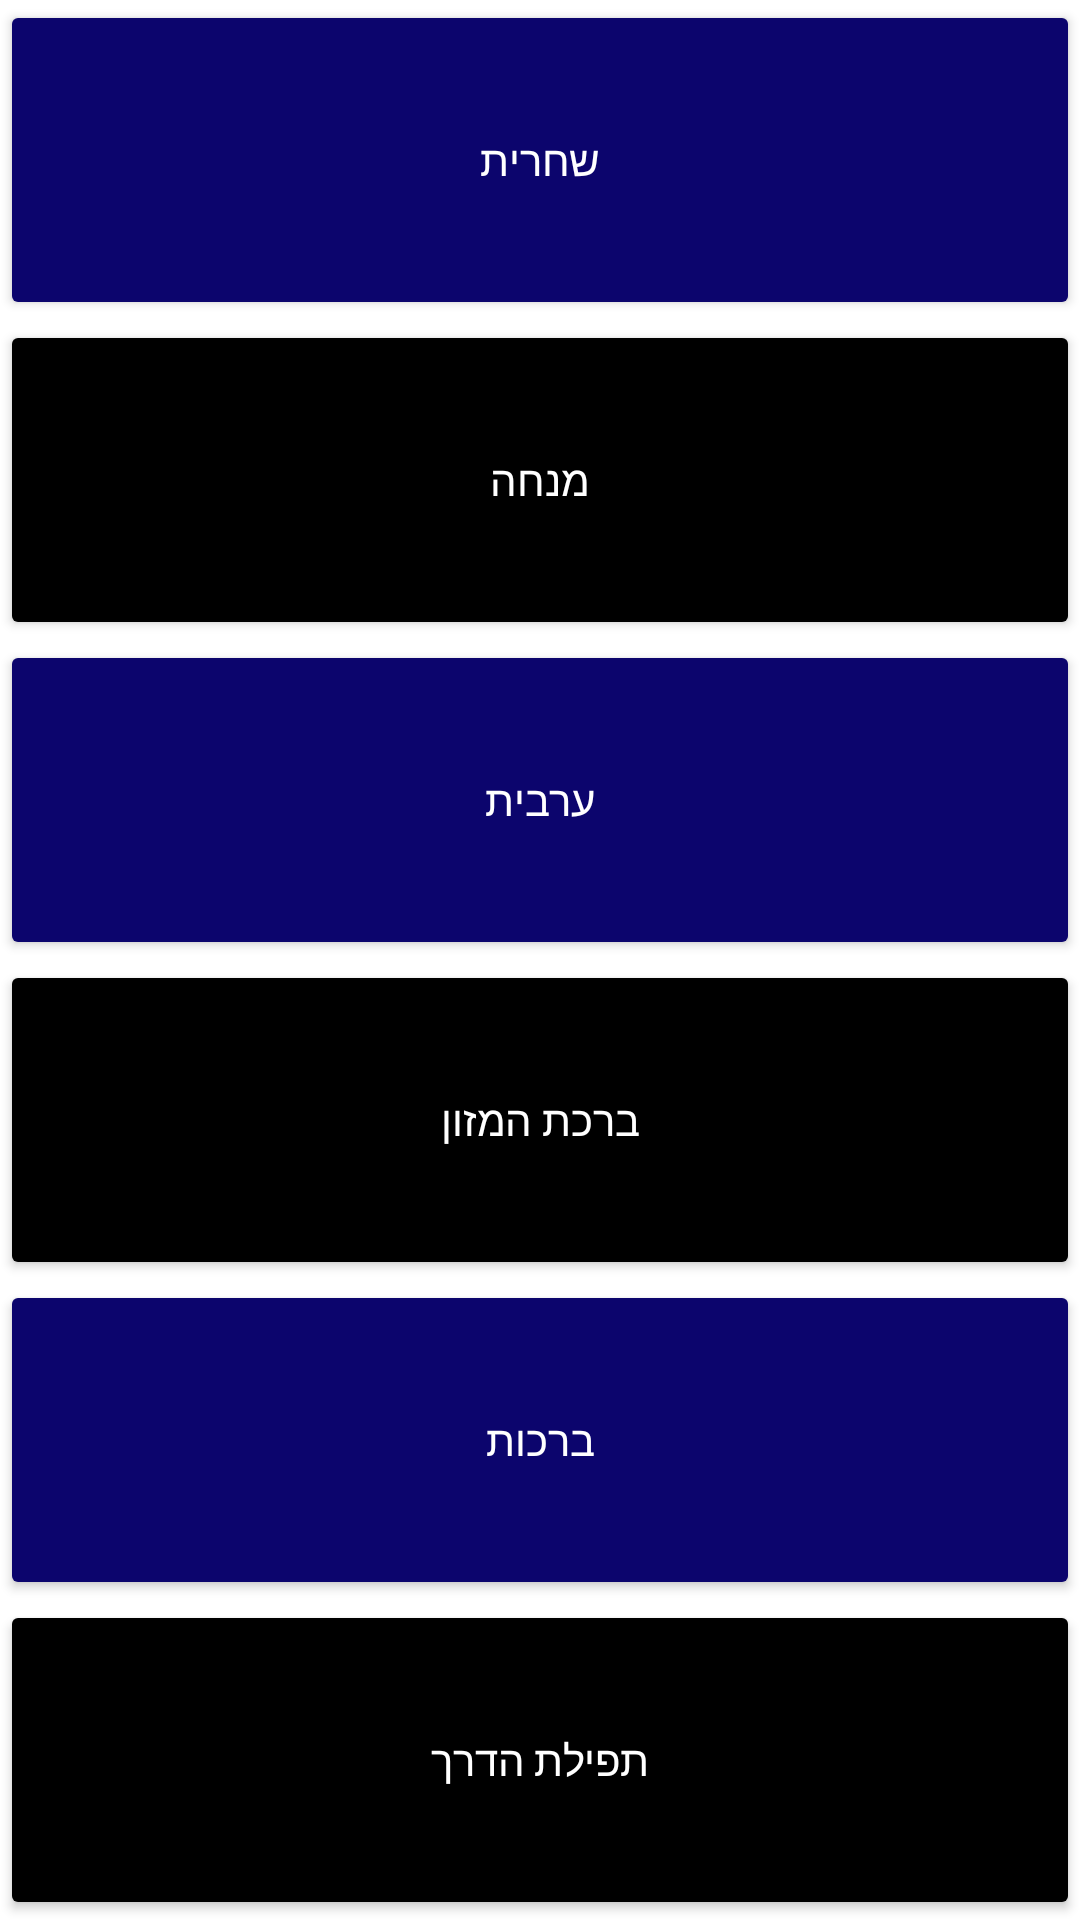

Layout XML and referenced resources for this Android screen:
<!-- AndroidManifest.xml: application theme Theme.JudaicApp -->
<!-- res/layout/fragment_ashkenaz.xml -->
<?xml version="1.0" encoding="utf-8"?>
<androidx.constraintlayout.widget.ConstraintLayout xmlns:android="http://schemas.android.com/apk/res/android"
    xmlns:app="http://schemas.android.com/apk/res-auto"
    xmlns:tools="http://schemas.android.com/tools"
    android:layout_width="match_parent"
    android:layout_height="match_parent"
    android:layout_weight="5"
    tools:context=".screens.Siddurim.Ashkenaz">


    <LinearLayout
        android:layout_width="match_parent"
        android:layout_height="match_parent"
        android:orientation="vertical"
        android:weightSum="6"
        app:layout_constraintBottom_toBottomOf="parent"
        app:layout_constraintEnd_toEndOf="parent"
        app:layout_constraintStart_toStartOf="parent"
        app:layout_constraintTop_toTopOf="parent">

        <Button
            android:id="@+id/menu_shachris"
            android:layout_width="match_parent"
            android:layout_height="wrap_content"
            android:layout_weight="1"
            android:backgroundTint="@color/app_blue"
            android:insetTop="0dp"
            android:insetBottom="0dp"
            android:text="שחרית"
            android:textColor="@color/white"
            app:cornerRadius="0dp" />

        <Button
            android:id="@+id/menu_mincha"
            android:layout_width="match_parent"
            android:layout_height="wrap_content"
            android:layout_weight="1"
            android:backgroundTint="@color/black"
            android:insetTop="0dp"
            android:insetBottom="0dp"
            android:text="מנחה"
            android:textColor="@color/white"
            app:cornerRadius="0dp" />

        <Button
            android:id="@+id/menu_maariv"
            android:layout_width="match_parent"
            android:layout_height="wrap_content"
            android:layout_weight="1"
            android:backgroundTint="@color/app_blue"
            android:insetTop="0dp"
            android:insetBottom="0dp"
            android:text="ערבית"
            android:textColor="@color/white"
            app:cornerRadius="0dp" />

        <Button
            android:id="@+id/menu_bracha_achrona"
            android:layout_width="match_parent"
            android:layout_height="wrap_content"
            android:layout_weight="1"
            android:backgroundTint="@color/black"
            android:insetTop="0dp"
            android:insetBottom="0dp"
            android:text="ברכת המזון"
            android:textColor="@color/white"
            app:cornerRadius="0dp" />

        <Button
            android:id="@+id/menu_brachos"
            android:layout_width="match_parent"
            android:layout_height="wrap_content"
            android:layout_weight="1"
            android:backgroundTint="@color/app_blue"
            android:insetTop="0dp"
            android:insetBottom="0dp"
            android:text="ברכות"
            android:textColor="@color/white"
            app:cornerRadius="0dp" />

        <Button
            android:id="@+id/menu_haderech"
            android:layout_width="match_parent"
            android:layout_height="wrap_content"
            android:layout_weight="1"
            android:backgroundTint="@color/black"
            android:insetTop="0dp"
            android:insetBottom="0dp"
            android:text="@string/tefilat"
            android:textColor="@color/white"
            app:cornerRadius="0dp" />

    </LinearLayout>
</androidx.constraintlayout.widget.ConstraintLayout>
<!-- resources referenced by this layout -->
<resources>
  <color name="app_blue">#0c056d</color>
  <color name="black">#000000</color>
  <color name="white">#FFFFFF</color>
  <string name="tefilat">תפילת הדרך</string>
  <style name="Theme.JudaicApp" parent="Theme.MaterialComponents.Light.DarkActionBar">
          
          
          <item name="android:statusBarColor" tools:targetApi="l">@color/black</item>
          
      </style>
</resources>
